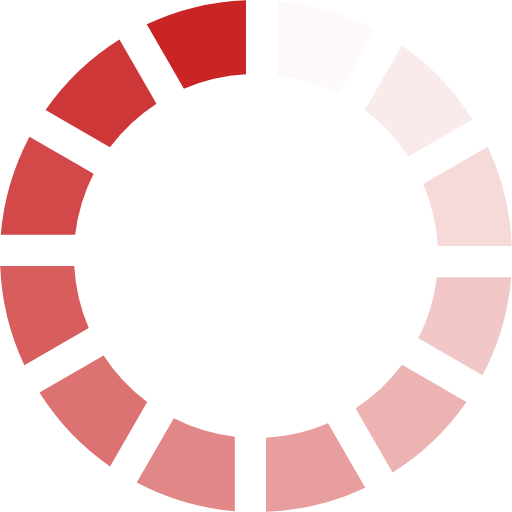
t = 0.00 s
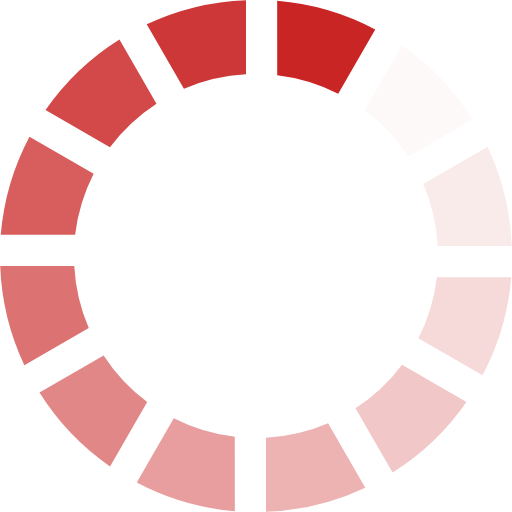
t = 0.19 s
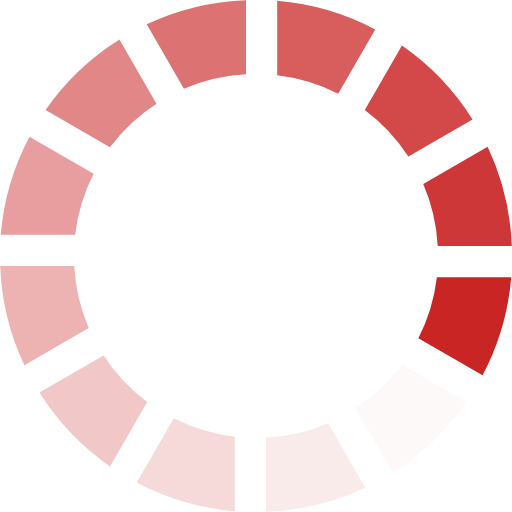
t = 0.41 s
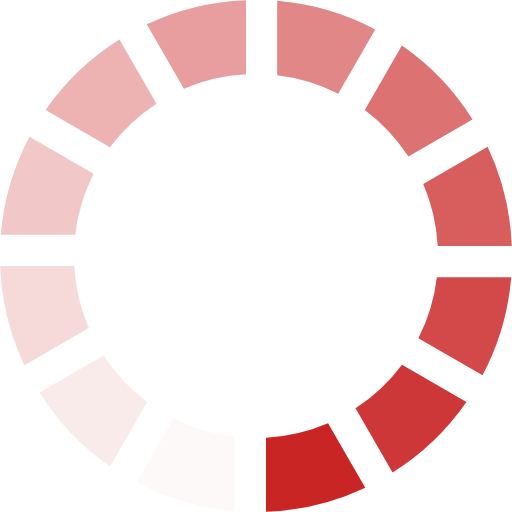
t = 0.60 s
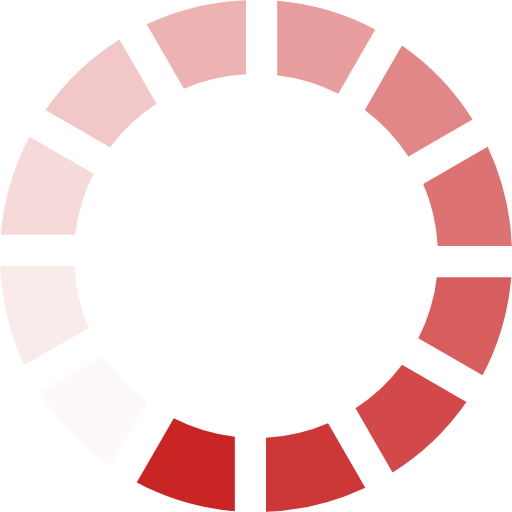
t = 0.79 s
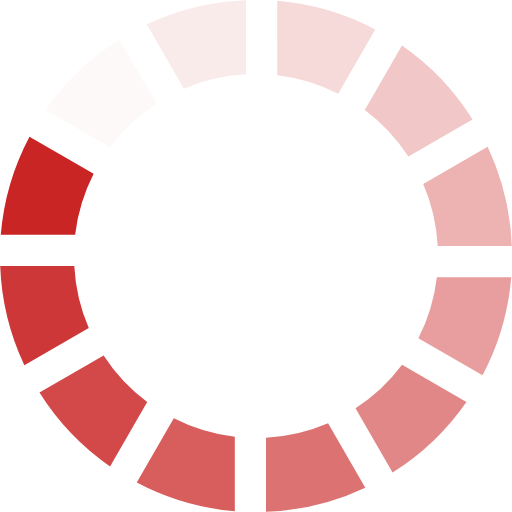
t = 1.01 s

The animated SVG that drew these frames (rendered in a browser with its animation timeline set to each time). Animation: 1 SMIL element (animateTransform=1); one cycle of 1.20 s, repeats indefinitely.

<?xml version="1.0" encoding="UTF-8" standalone="no"?><svg xmlns:svg="http://www.w3.org/2000/svg" xmlns="http://www.w3.org/2000/svg" xmlns:xlink="http://www.w3.org/1999/xlink" version="1.0" width="64px" height="64px" viewBox="0 0 128 128" xml:space="preserve"><rect x="0" y="0" width="100%" height="100%" fill="#FFFFFF" /><g><path d="M61.5.05v18.52a45.2 45.2 0 0 0-15.52 3.62l-9.3-16.1A63.67 63.67 0 0 1 61.5.05z" fill="#ca2525"/><path d="M61.5.05v18.52a45.2 45.2 0 0 0-15.52 3.62l-9.3-16.1A63.67 63.67 0 0 1 61.5.05z" fill="#fef9f9" transform="rotate(30 64 64)"/><path d="M61.5.05v18.52a45.2 45.2 0 0 0-15.52 3.62l-9.3-16.1A63.67 63.67 0 0 1 61.5.05z" fill="#faebeb" transform="rotate(60 64 64)"/><path d="M61.5.05v18.52a45.2 45.2 0 0 0-15.52 3.62l-9.3-16.1A63.67 63.67 0 0 1 61.5.05z" fill="#f6dada" transform="rotate(90 64 64)"/><path d="M61.5.05v18.52a45.2 45.2 0 0 0-15.52 3.62l-9.3-16.1A63.67 63.67 0 0 1 61.5.05z" fill="#f1c7c7" transform="rotate(120 64 64)"/><path d="M61.5.05v18.52a45.2 45.2 0 0 0-15.52 3.62l-9.3-16.1A63.67 63.67 0 0 1 61.5.05z" fill="#edb3b3" transform="rotate(150 64 64)"/><path d="M61.5.05v18.52a45.2 45.2 0 0 0-15.52 3.62l-9.3-16.1A63.67 63.67 0 0 1 61.5.05z" fill="#e89e9e" transform="rotate(180 64 64)"/><path d="M61.5.05v18.52a45.2 45.2 0 0 0-15.52 3.62l-9.3-16.1A63.67 63.67 0 0 1 61.5.05z" fill="#e28787" transform="rotate(210 64 64)"/><path d="M61.5.05v18.52a45.2 45.2 0 0 0-15.52 3.62l-9.3-16.1A63.67 63.67 0 0 1 61.5.05z" fill="#dd7272" transform="rotate(240 64 64)"/><path d="M61.5.05v18.52a45.2 45.2 0 0 0-15.52 3.62l-9.3-16.1A63.67 63.67 0 0 1 61.5.05z" fill="#d85d5d" transform="rotate(270 64 64)"/><path d="M61.5.05v18.52a45.2 45.2 0 0 0-15.52 3.62l-9.3-16.1A63.67 63.67 0 0 1 61.5.05z" fill="#d34949" transform="rotate(300 64 64)"/><path d="M61.5.05v18.52a45.2 45.2 0 0 0-15.52 3.62l-9.3-16.1A63.67 63.67 0 0 1 61.5.05z" fill="#ce3737" transform="rotate(330 64 64)"/><animateTransform attributeName="transform" type="rotate" values="0 64 64;30 64 64;60 64 64;90 64 64;120 64 64;150 64 64;180 64 64;210 64 64;240 64 64;270 64 64;300 64 64;330 64 64" calcMode="discrete" dur="1200ms" repeatCount="indefinite"></animateTransform></g></svg>
